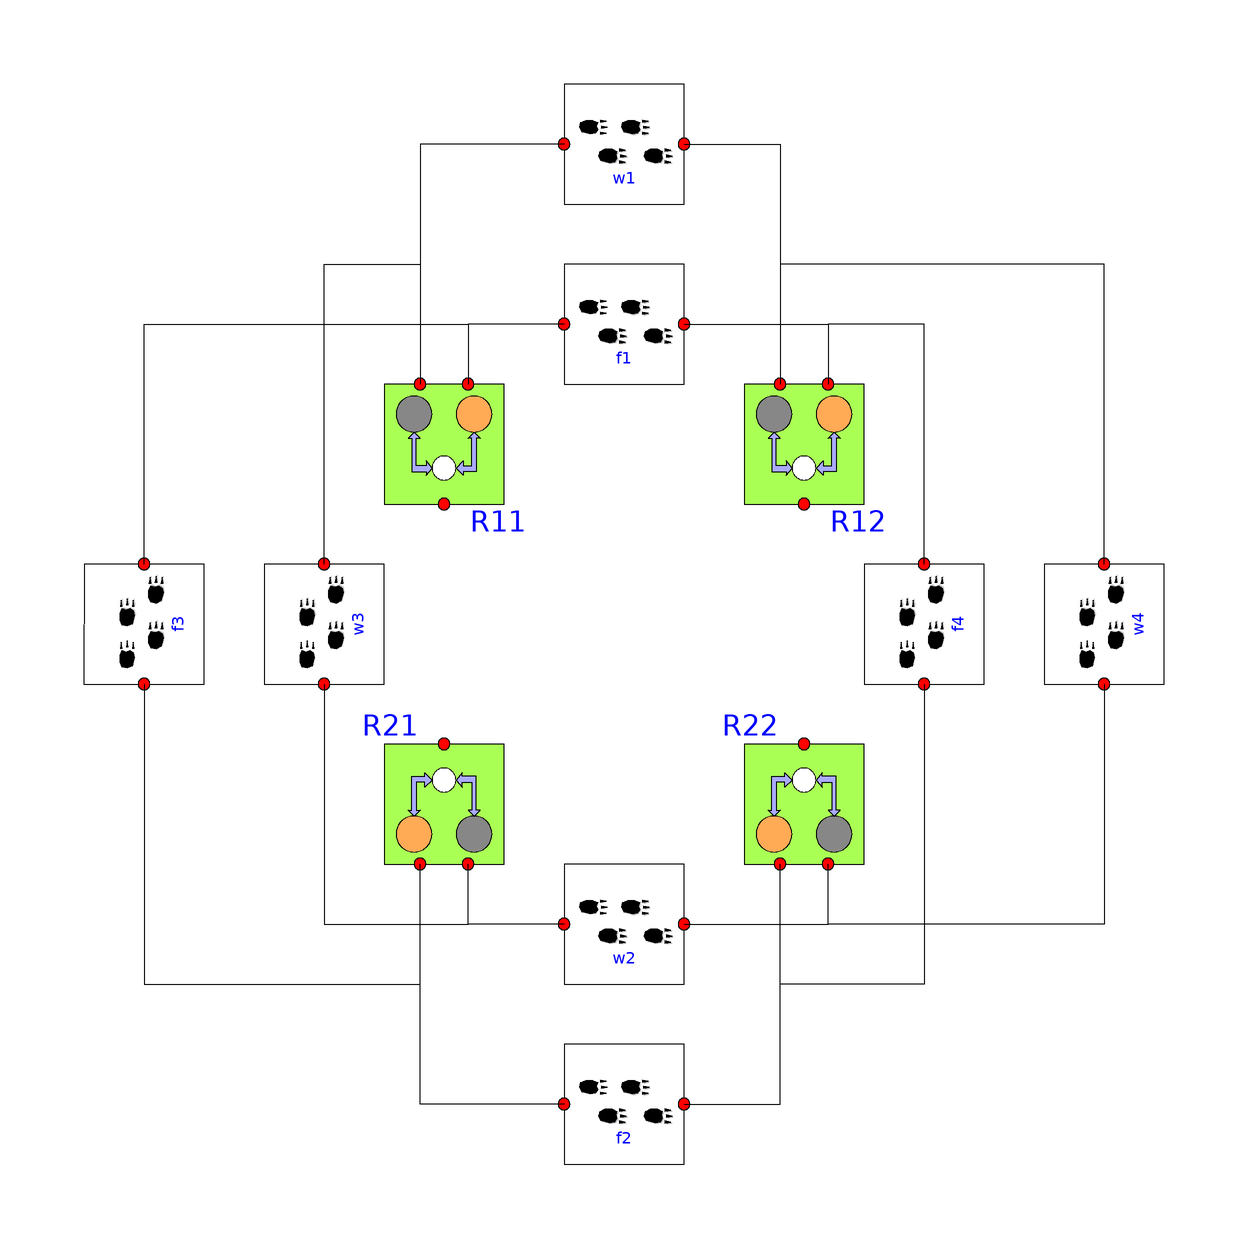

The component connection diagram of the Modelica model below, drawn from its own Placement and Line annotations.

model MultipleRegions "An example with multiple regions + migration"
  parameter Real fox_mu=0.2 "migration constant";
  parameter Real wolf_mu=0 "migration constant";

  Components.RegionEcosystem R11(steady_state=true)
    annotation (Placement(transformation(extent={{-40,20},{-20,40}})));
  Components.RegionEcosystem R12
    annotation (Placement(transformation(extent={{20,20},{40,40}})));
  Components.RegionEcosystem R21 annotation (Placement(transformation(
        extent={{-10,-10},{10,10}},
        rotation=180,
        origin={-30,-30})));
  Components.RegionEcosystem R22 annotation (Placement(transformation(
        extent={{-10,-10},{10,10}},
        rotation=180,
        origin={30,-30})));
  Components.Migration f1(mu=fox_mu)
    annotation (Placement(transformation(extent={{-10,40},{10,60}})));
  Components.Migration w1(mu=wolf_mu)
    annotation (Placement(transformation(extent={{-10,70},{10,90}})));
  Components.Migration w2(mu=wolf_mu)
    annotation (Placement(transformation(extent={{-10,-60},{10,-40}})));
  Components.Migration f2(mu=fox_mu)
    annotation (Placement(transformation(extent={{-10,-90},{10,-70}})));
  Components.Migration w3(mu=wolf_mu)
    annotation (Placement(transformation(extent={{-10,-10},{10,10}},
        rotation=90,
        origin={-50,0})));
  Components.Migration f3(mu=fox_mu)
    annotation (Placement(transformation(extent={{-10,-10},{10,10}},
        rotation=90,
        origin={-80,0})));
  Components.Migration f4(mu=fox_mu)
    annotation (Placement(transformation(extent={{-10,-10},{10,10}},
        rotation=90,
        origin={50,0})));
  Components.Migration w4(mu=wolf_mu)
    annotation (Placement(transformation(extent={{-10,-10},{10,10}},
        rotation=90,
        origin={80,0})));
equation
  connect(w3.pop_a, R21.w) annotation (Line(
      points={{-50,-10},{-50,-50},{-26,-50},{-26,-40}},
      color={0,0,0},
      smooth=Smooth.None));
  connect(w2.pop_a, R21.w) annotation (Line(
      points={{-10,-50},{-26,-50},{-26,-40}},
      color={0,0,0},
      smooth=Smooth.None));
  connect(w2.pop_b, R22.w) annotation (Line(
      points={{10,-50},{34,-50},{34,-40},{34,-40}},
      color={0,0,0},
      smooth=Smooth.None));
  connect(w4.pop_a, R22.w) annotation (Line(
      points={{80,-10},{80,-50},{34,-50},{34,-40}},
      color={0,0,0},
      smooth=Smooth.None));
  connect(w4.pop_b, R12.w) annotation (Line(
      points={{80,10},{80,60},{26,60},{26,40}},
      color={0,0,0},
      smooth=Smooth.None));
  connect(w1.pop_b, R12.w) annotation (Line(
      points={{10,80},{26,80},{26,40}},
      color={0,0,0},
      smooth=Smooth.None));
  connect(w1.pop_a, R11.w) annotation (Line(
      points={{-10,80},{-34,80},{-34,40}},
      color={0,0,0},
      smooth=Smooth.None));
  connect(w3.pop_b, R11.w) annotation (Line(
      points={{-50,10},{-50,60},{-34,60},{-34,40}},
      color={0,0,0},
      smooth=Smooth.None));
  connect(f1.pop_a, R11.f) annotation (Line(
      points={{-10,50},{-26,50},{-26,40}},
      color={0,0,0},
      smooth=Smooth.None));
  connect(f1.pop_b, R12.f) annotation (Line(
      points={{10,50},{34,50},{34,40}},
      color={0,0,0},
      smooth=Smooth.None));
  connect(f4.pop_b, R12.f) annotation (Line(
      points={{50,10},{50,50},{34,50},{34,40}},
      color={0,0,0},
      smooth=Smooth.None));
  connect(f2.pop_b, R22.f) annotation (Line(
      points={{10,-80},{26,-80},{26,-40}},
      color={0,0,0},
      smooth=Smooth.None));
  connect(f4.pop_a, R22.f) annotation (Line(
      points={{50,-10},{50,-60},{26,-60},{26,-40}},
      color={0,0,0},
      smooth=Smooth.None));
  connect(f2.pop_a, R21.f) annotation (Line(
      points={{-10,-80},{-34,-80},{-34,-40}},
      color={0,0,0},
      smooth=Smooth.None));
  connect(f3.pop_a, R21.f) annotation (Line(
      points={{-80,-10},{-80,-60},{-34,-60},{-34,-40}},
      color={0,0,0},
      smooth=Smooth.None));
  connect(f3.pop_b, R11.f) annotation (Line(
      points={{-80,10},{-80,50},{-26,50},{-26,40}},
      color={0,0,0},
      smooth=Smooth.None));
  annotation (Diagram(graphics),
    experiment(StopTime=1000, Tolerance=1e-008),
    __Dymola_experimentSetupOutput);
end MultipleRegions;